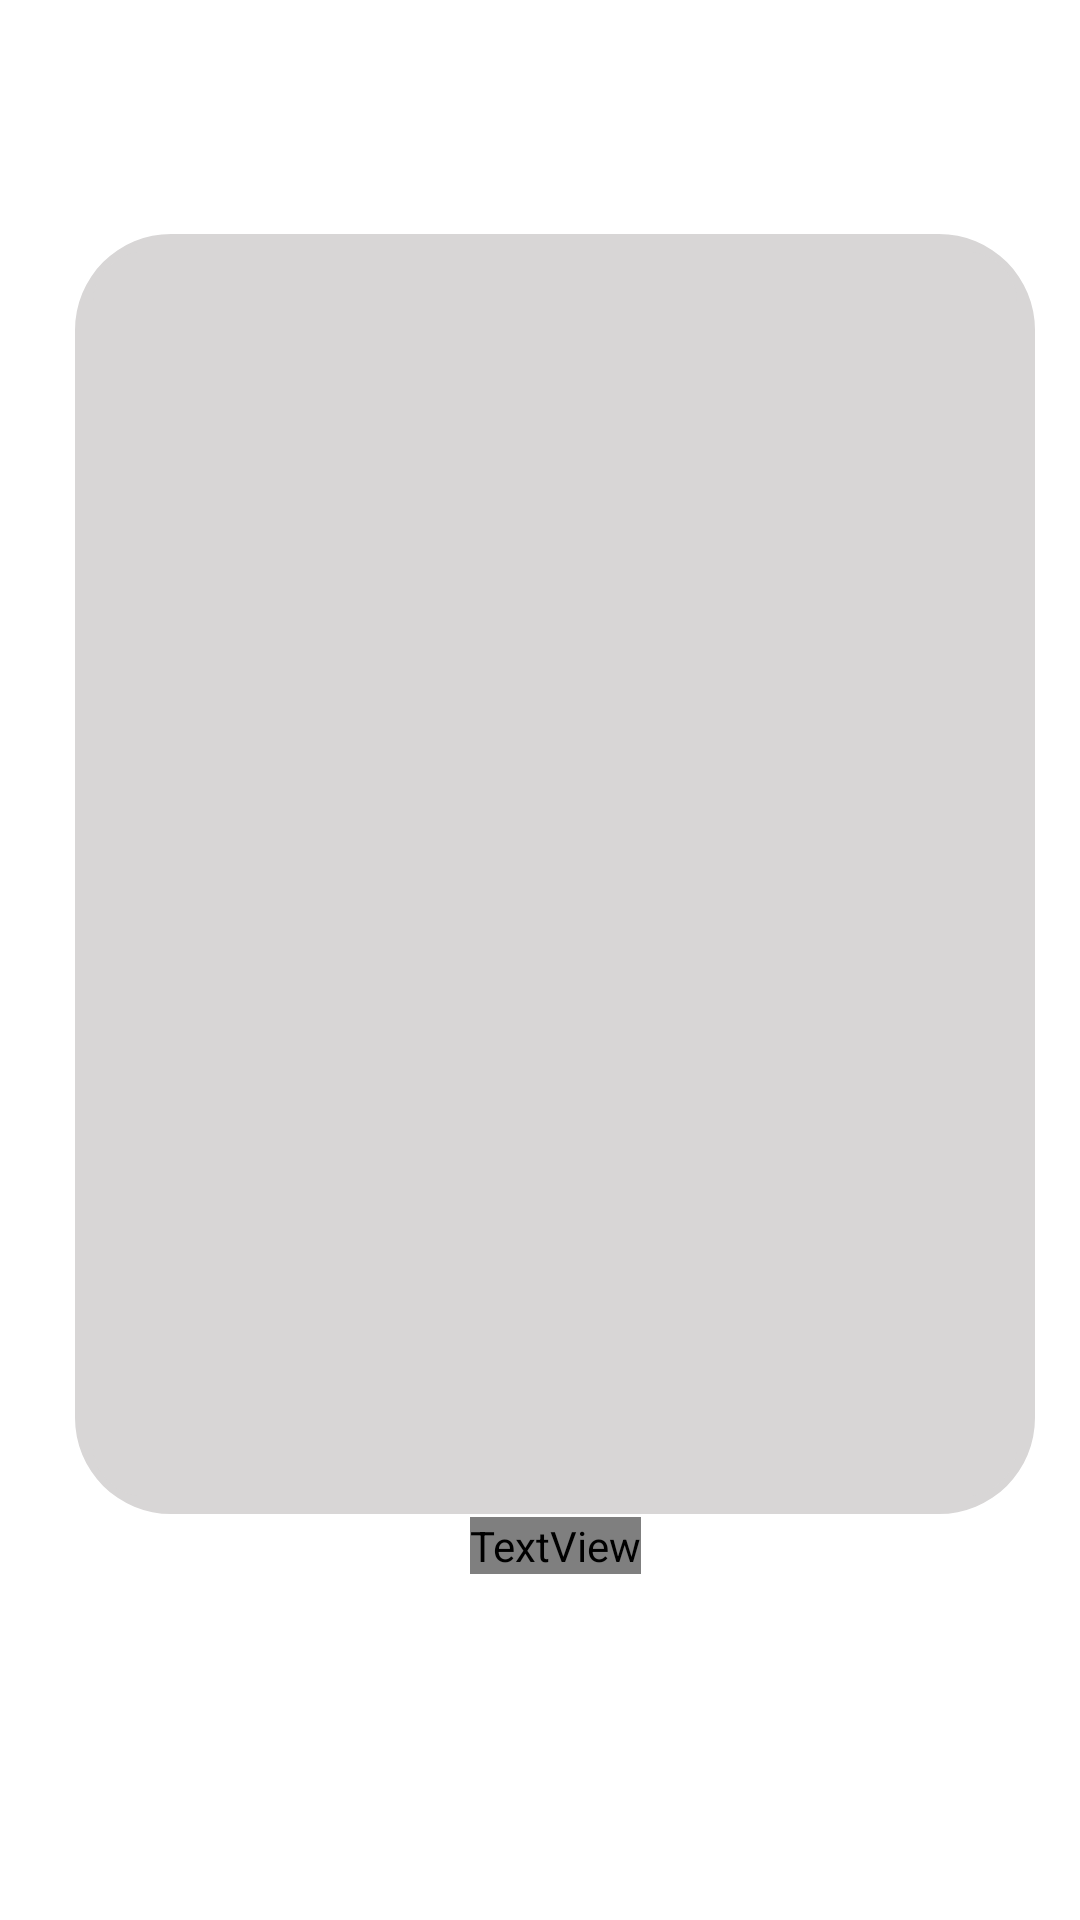

Reconstruct the res/layout file that produces this screen, plus the resources it refers to.
<!-- AndroidManifest.xml: application theme Theme.Cinematrum -->
<!-- res/layout/movie_item.xml -->
<?xml version="1.0" encoding="utf-8"?>
<androidx.constraintlayout.widget.ConstraintLayout xmlns:android="http://schemas.android.com/apk/res/android"
    xmlns:app="http://schemas.android.com/apk/res-auto"
    xmlns:tools="http://schemas.android.com/tools"
    android:id="@+id/movieItem"
    android:layout_width="wrap_content"
    android:layout_height="match_parent">


    <com.google.android.material.imageview.ShapeableImageView
        android:id="@+id/moviePicture"
        android:layout_width="0dp"
        android:layout_height="0dp"
        android:layout_marginStart="25dp"
        android:layout_marginEnd="15dp"
        android:background="@drawable/custom_bacground"
        android:scaleType="fitXY"
        app:layout_constraintBottom_toTopOf="@+id/guideline9"
        app:layout_constraintDimensionRatio="3:4"
        app:layout_constraintEnd_toEndOf="parent"
        app:layout_constraintStart_toStartOf="parent"
        app:layout_constraintTop_toTopOf="@+id/guideline8"
        app:shapeAppearanceOverlay="@style/rounded" />

    <TextView
        android:id="@+id/movie_name"
        android:layout_width="wrap_content"
        android:layout_height="wrap_content"
        android:layout_marginTop="1dp"
        android:fontFamily="@font/trenda_regular"
        android:text="TextView"
        android:textColor="@color/white"
        app:layout_constraintEnd_toEndOf="@+id/moviePicture"
        app:layout_constraintStart_toStartOf="@+id/moviePicture"
        app:layout_constraintTop_toBottomOf="@+id/moviePicture" />



    <androidx.constraintlayout.widget.Guideline
        android:id="@+id/guideline8"
        android:layout_width="wrap_content"
        android:layout_height="wrap_content"
        android:orientation="horizontal"
        app:layout_constraintGuide_percent="0.01
" />

    <androidx.constraintlayout.widget.Guideline
        android:id="@+id/guideline9"
        android:layout_width="wrap_content"
        android:layout_height="wrap_content"
        android:orientation="horizontal"
        app:layout_constraintGuide_percent="0.90" />

</androidx.constraintlayout.widget.ConstraintLayout>
<!-- resources referenced by this layout -->
<resources>
  <color name="white">#FFFFFFFF</color>
  <!-- drawable custom_bacground (drawable) -->
  <?xml version="1.0" encoding="utf-8"?>
  <shape xmlns:android="http://schemas.android.com/apk/res/android">
  
      <corners
          android:bottomLeftRadius="20dp"
          android:bottomRightRadius="20dp"
          android:topLeftRadius="20dp"
          android:topRightRadius="20dp"/>
      <stroke android:color="#D8D6D6"
          android:width="6dp"/>
     // <solid
          android:color="#D8D6D6"/>
  
  </shape>
  <style name="rounded">
          <item name="cornerSize">10%</item>
      </style>
  <style name="Theme.Cinematrum" parent="Theme.MaterialComponents.DayNight.DarkActionBar">
          
          <item name="colorPrimary">@color/purple_500</item>
          <item name="colorPrimaryVariant">@color/purple_700</item>
          <item name="colorOnPrimary">@color/white</item>
          
          <item name="colorSecondary">@color/teal_200</item>
          <item name="colorSecondaryVariant">@color/teal_700</item>
          <item name="colorOnSecondary">@color/black</item>
          
          <item name="android:statusBarColor" tools:targetApi="l">?attr/colorPrimaryVariant</item>
          
      </style>
  <color name="purple_500">#FF6200EE</color>
  <color name="purple_700">#FF3700B3</color>
  <color name="teal_200">#FF03DAC5</color>
  <color name="teal_700">#FF018786</color>
  <color name="black">#FF000000</color>
</resources>
